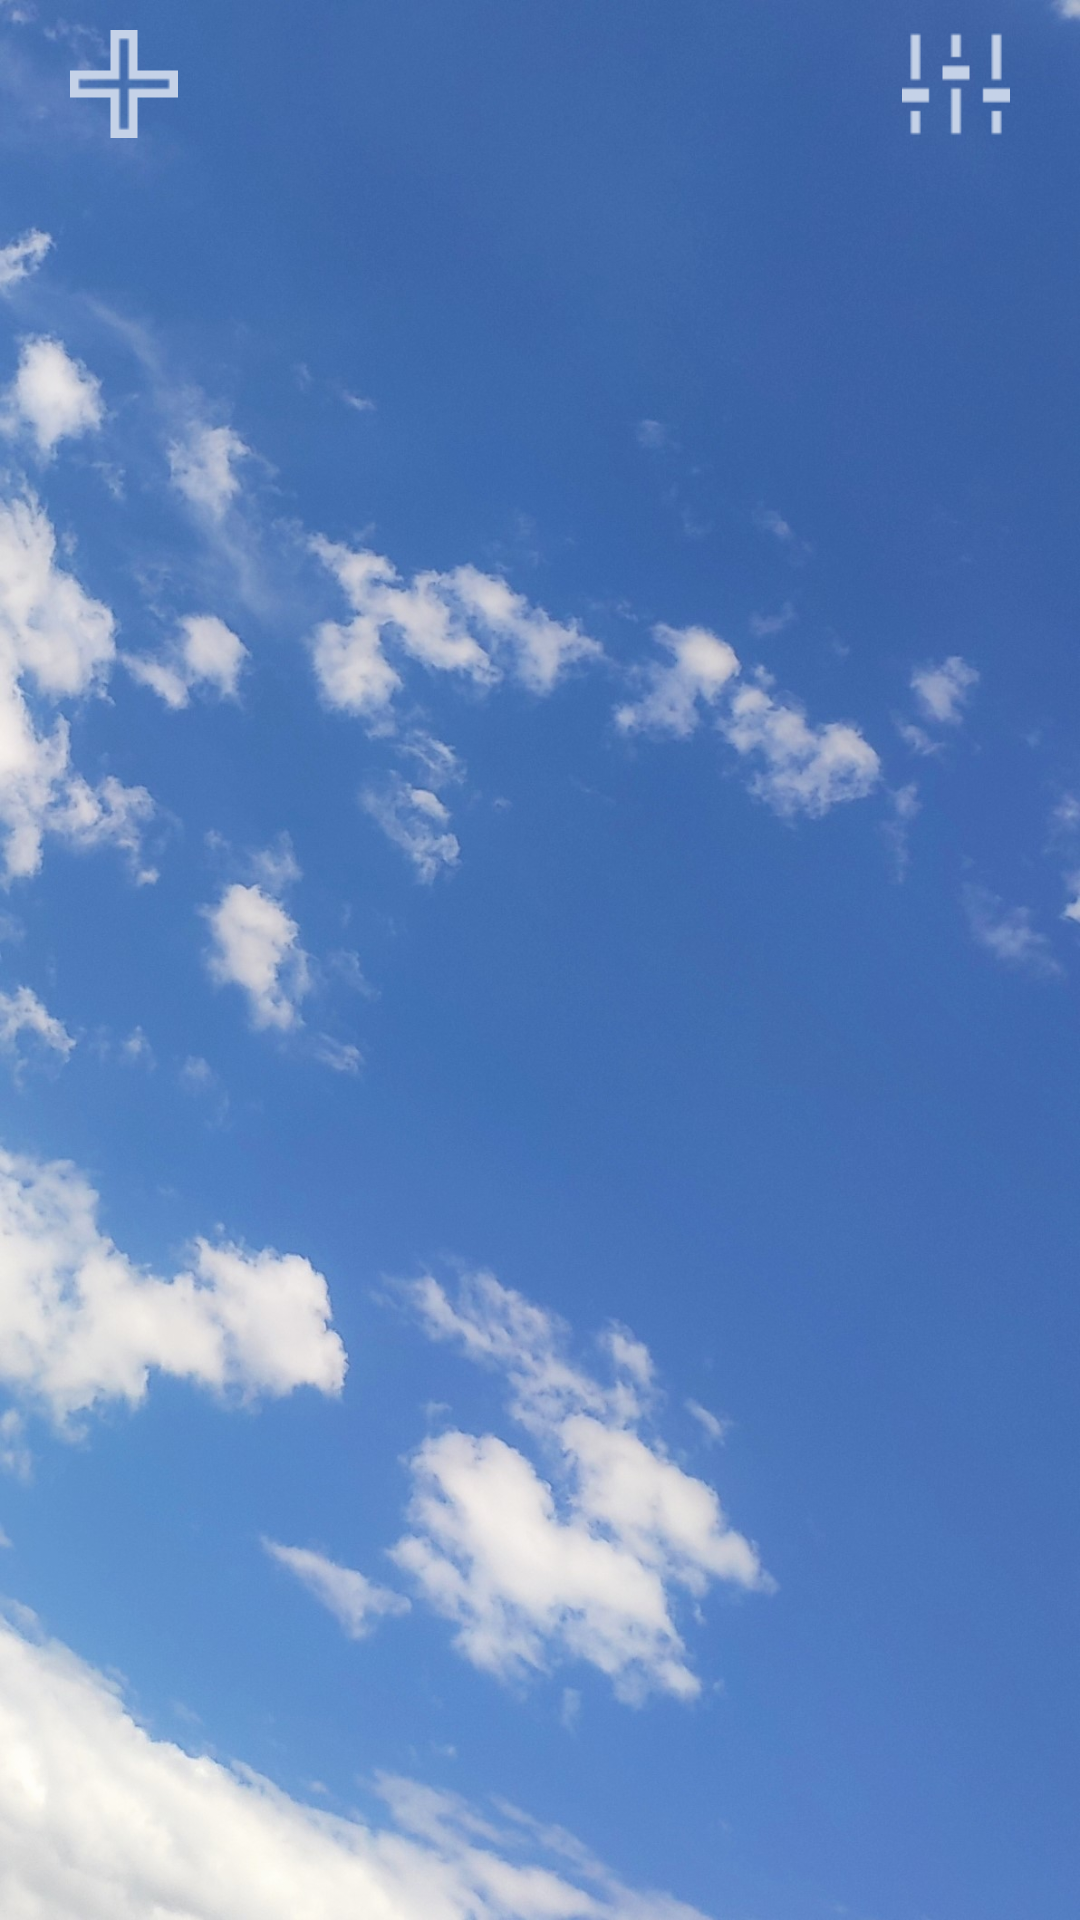

Produce the Android XML layout that renders to this screen, including the resource entries it uses.
<!-- AndroidManifest.xml: application theme AppTheme -->
<!-- res/layout/activity_main.xml -->
<?xml version="1.0" encoding="utf-8"?>
<LinearLayout
        xmlns:android="http://schemas.android.com/apk/res/android"
        xmlns:tools="http://schemas.android.com/tools"
        xmlns:app="http://schemas.android.com/apk/res-auto"
        android:layout_width="match_parent"
        android:layout_height="match_parent"
        tools:context=".MainActivity"
        android:orientation="vertical"
        android:background="@mipmap/bg2">

    <RelativeLayout
            android:id="@+id/main_bottom_layout"
            android:layout_width="match_parent"
            android:layout_height="36dp"
            android:layout_marginTop="10dp"
            android:layout_alignParentTop="true"
            tools:ignore="UselessParent">


        <ImageView
                android:id="@+id/main_iv_add"
                android:layout_width="wrap_content"
                android:layout_height="match_parent"
                android:layout_marginStart="20dp"
                android:src="@mipmap/add2"/>

        <ImageView
                android:id="@+id/main_iv_more"
                android:layout_width="wrap_content"
                android:layout_height="match_parent"
                android:layout_alignParentEnd="true"
                android:layout_marginEnd="20dp"
                android:src="@mipmap/more2"/>

        <LinearLayout
                android:id="@+id/main_layout_point"
                android:layout_width="wrap_content"
                android:layout_height="wrap_content"
                android:layout_centerInParent="true"
                android:orientation="horizontal">
        </LinearLayout>

    </RelativeLayout>

    <androidx.viewpager2.widget.ViewPager2
            android:id="@+id/main_vp"
            android:layout_height="match_parent"
            android:layout_width="match_parent"
           >
    </androidx.viewpager2.widget.ViewPager2>


</LinearLayout>
<!-- resources referenced by this layout -->
<resources>
  <!-- mipmap add2: png bitmap (mipmap-hdpi, 434 bytes) -->
  <!-- mipmap bg2: jpg bitmap (mipmap-hdpi, 291016 bytes) -->
  <!-- mipmap more2: png bitmap (mipmap-hdpi, 415 bytes) -->
  <style name="AppTheme" parent="Theme.AppCompat.Light.NoActionBar">
          
          <item name="colorPrimary">@color/colorPrimary</item>
          <item name="colorPrimaryDark">@color/colorPrimaryDark</item>
          <item name="colorAccent">@color/colorAccent</item>
      </style>
  <!-- not gathered from this repository: default colours our renderer supplied (Android Studio template values) -->
  <color name="colorPrimary">#FF6200EE</color>
  <color name="colorPrimaryDark">#FF3700B3</color>
  <color name="colorAccent">#FF03DAC5</color>
</resources>
